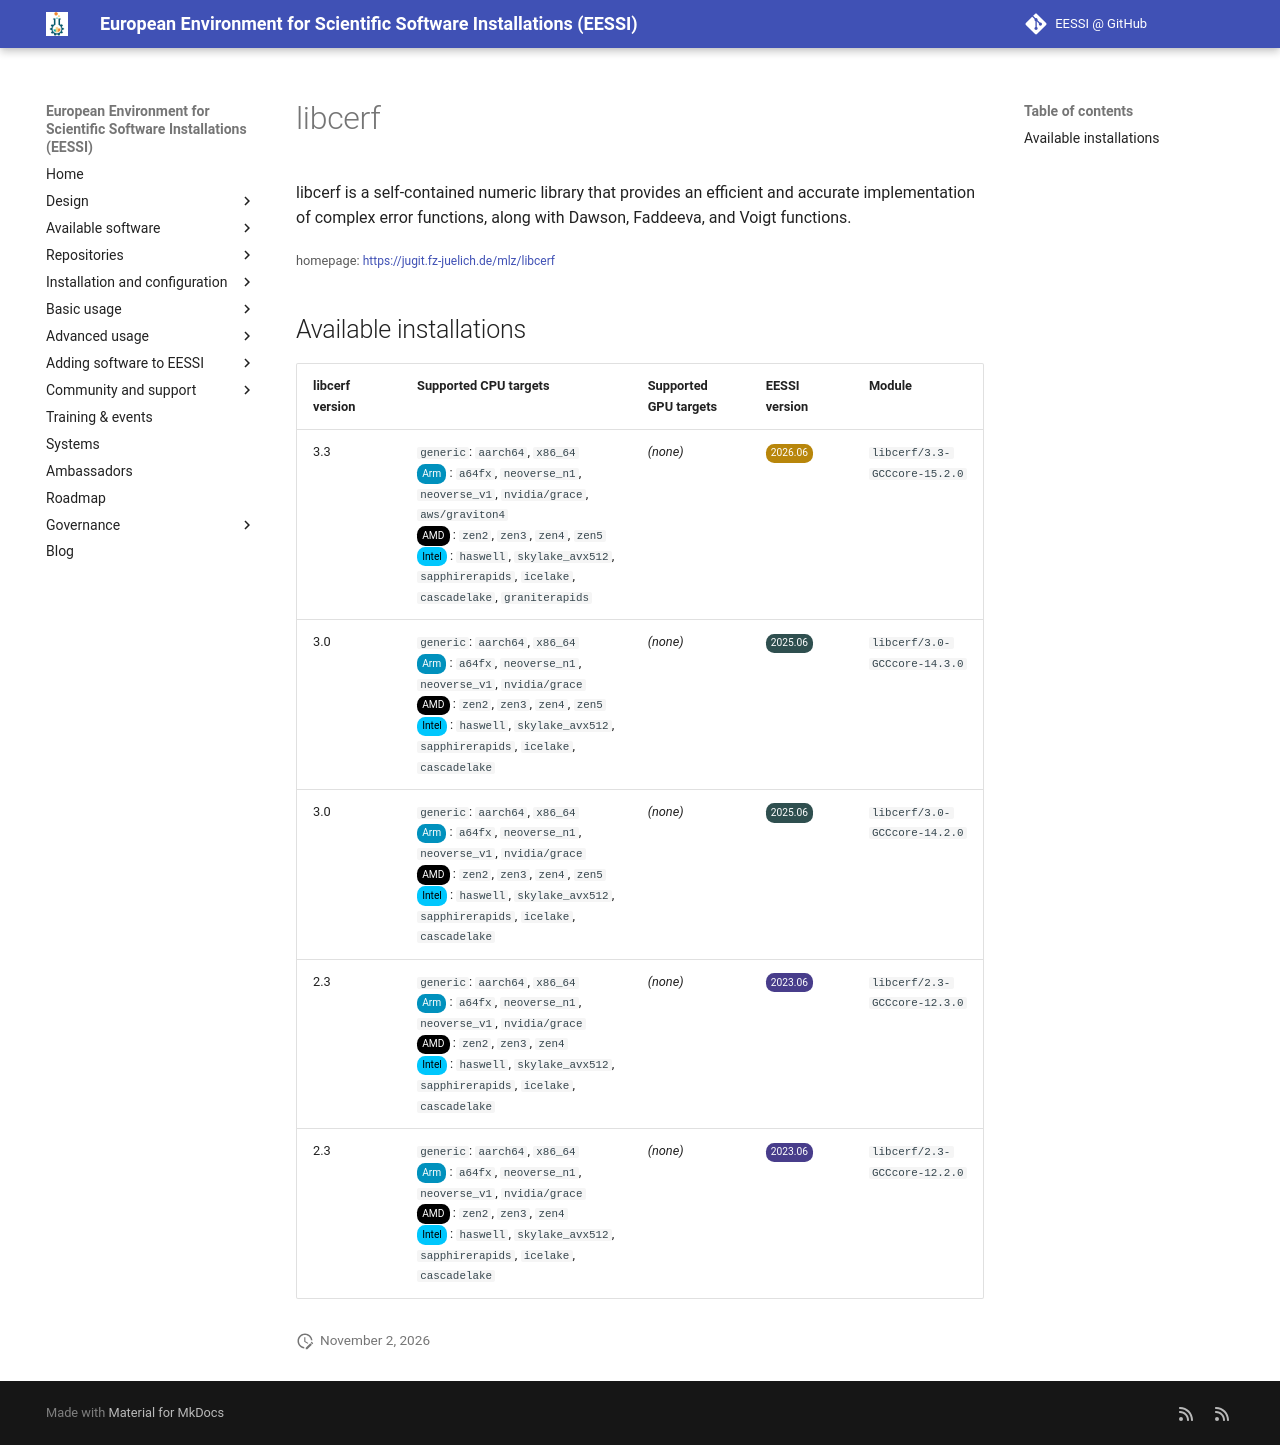

repository: EESSI/docs · page: available_software/detail/libcerf/index.html · generator: mkdocs

---
json_ld:
  '@context': https://schema.org
  '@type': SoftwareApplication
  applicationCategory: DeveloperApplication
  description: "\n libcerf is a self-contained numeric library that provides an efficient\
    \ and\n accurate implementation of complex error functions, along with Dawson,\n\
    \ Faddeeva, and Voigt functions.\n"
  license: Not confirmed
  name: libcerf
  offers:
    '@type': Offer
    price: 0
  operatingSystem: LINUX
  review:
    '@type': Review
    author:
      '@type': Organization
      name: EESSI
    reviewBody: Application has been successfully made available on all architectures
      supported by EESSI
    reviewRating:
      '@type': Rating
      ratingValue: 5
  softwareRequirements: See https://www.eessi.io/docs/ for how to make EESSI available
    on your system
  softwareVersion: '[''3.3'', ''3.0'', ''2.3'']'
  url: https://jugit.fz-juelich.de/mlz/libcerf
---
# libcerf



 libcerf is a self-contained numeric library that provides an efficient and
 accurate implementation of complex error functions, along with Dawson,
 Faddeeva, and Voigt functions.


<small>homepage: </small><span class="software-link">[https://jugit.fz-juelich.de/mlz/libcerf](https://jugit.fz-juelich.de/mlz/libcerf)</span>

## Available installations


|libcerf version|Supported CPU targets|Supported GPU targets|EESSI version|Module|
| --- | --- | --- | --- | --- |
|3.3|`generic`: `aarch64`, `x86_64`<br/><span class="software-cpu-arm">Arm</span>: `a64fx`, `neoverse_n1`, `neoverse_v1`, `nvidia/grace`, `aws/graviton4`<br/><span class="software-cpu-amd">AMD</span>: `zen2`, `zen3`, `zen4`, `zen5`<br/><span class="software-cpu-intel">Intel</span>: `haswell`, `skylake_avx512`, `sapphirerapids`, `icelake`, `cascadelake`, `graniterapids`<br/>|*(none)*|<span class="software-eessi-version-202606">2026.06</span>|`libcerf/3.3-GCCcore-15.2.0`|
|3.0|`generic`: `aarch64`, `x86_64`<br/><span class="software-cpu-arm">Arm</span>: `a64fx`, `neoverse_n1`, `neoverse_v1`, `nvidia/grace`<br/><span class="software-cpu-amd">AMD</span>: `zen2`, `zen3`, `zen4`, `zen5`<br/><span class="software-cpu-intel">Intel</span>: `haswell`, `skylake_avx512`, `sapphirerapids`, `icelake`, `cascadelake`<br/>|*(none)*|<span class="software-eessi-version-202506">2025.06</span>|`libcerf/3.0-GCCcore-14.3.0`|
|3.0|`generic`: `aarch64`, `x86_64`<br/><span class="software-cpu-arm">Arm</span>: `a64fx`, `neoverse_n1`, `neoverse_v1`, `nvidia/grace`<br/><span class="software-cpu-amd">AMD</span>: `zen2`, `zen3`, `zen4`, `zen5`<br/><span class="software-cpu-intel">Intel</span>: `haswell`, `skylake_avx512`, `sapphirerapids`, `icelake`, `cascadelake`<br/>|*(none)*|<span class="software-eessi-version-202506">2025.06</span>|`libcerf/3.0-GCCcore-14.2.0`|
|2.3|`generic`: `aarch64`, `x86_64`<br/><span class="software-cpu-arm">Arm</span>: `a64fx`, `neoverse_n1`, `neoverse_v1`, `nvidia/grace`<br/><span class="software-cpu-amd">AMD</span>: `zen2`, `zen3`, `zen4`<br/><span class="software-cpu-intel">Intel</span>: `haswell`, `skylake_avx512`, `sapphirerapids`, `icelake`, `cascadelake`<br/>|*(none)*|<span class="software-eessi-version-202306">2023.06</span>|`libcerf/2.3-GCCcore-12.3.0`|
|2.3|`generic`: `aarch64`, `x86_64`<br/><span class="software-cpu-arm">Arm</span>: `a64fx`, `neoverse_n1`, `neoverse_v1`, `nvidia/grace`<br/><span class="software-cpu-amd">AMD</span>: `zen2`, `zen3`, `zen4`<br/><span class="software-cpu-intel">Intel</span>: `haswell`, `skylake_avx512`, `sapphirerapids`, `icelake`, `cascadelake`<br/>|*(none)*|<span class="software-eessi-version-202306">2023.06</span>|`libcerf/2.3-GCCcore-12.2.0`|
